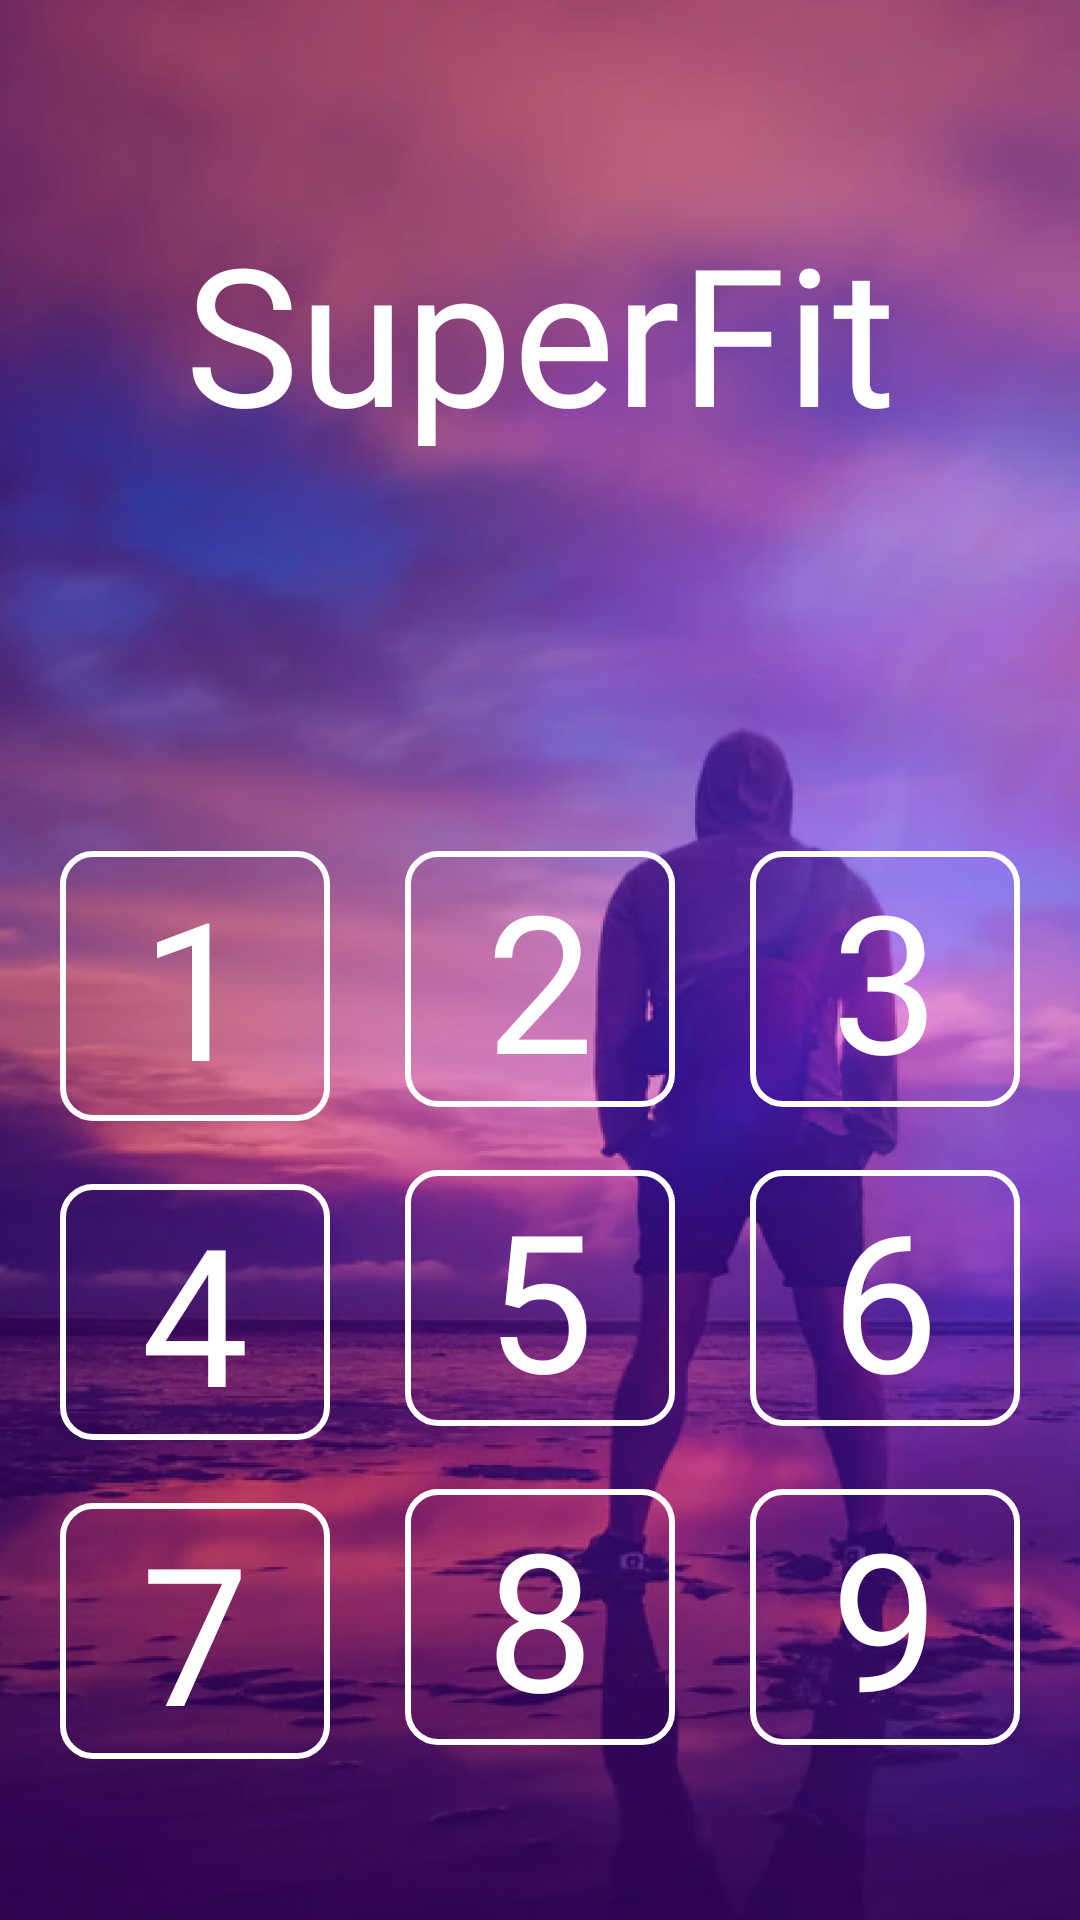

Android layout source for this screen:
<!-- AndroidManifest.xml: application theme Theme.SuperFit -->
<!-- res/layout/fragment_sign_in_code.xml -->
<?xml version="1.0" encoding="utf-8"?>
<androidx.constraintlayout.widget.ConstraintLayout xmlns:android="http://schemas.android.com/apk/res/android"
    xmlns:app="http://schemas.android.com/apk/res-auto"
    xmlns:tools="http://schemas.android.com/tools"
    android:layout_width="match_parent"
    android:layout_height="match_parent"
    android:background="@drawable/background"
    tools:context=".presentation.sign_in_code.SignInCodeFragment">


    <ImageButton
        android:id="@+id/backImageButton"
        android:layout_width="24dp"
        android:layout_height="24dp"
        android:layout_marginStart="16dp"
        android:layout_marginTop="40dp"
        android:src="@drawable/ic_arrow_back"
        app:backgroundTint="@color/transparent"
        app:layout_constraintStart_toStartOf="parent"
        app:layout_constraintTop_toTopOf="parent" />

    <TextView
        android:id="@+id/appnameTextView"
        android:layout_width="wrap_content"
        android:layout_height="wrap_content"
        android:layout_marginTop="4dp"
        android:fontFamily="@font/montserrat_bold"
        android:text="@string/app_name"
        android:textColor="@color/white"
        android:textSize="64sp"
        app:layout_constraintEnd_toEndOf="parent"
        app:layout_constraintStart_toStartOf="parent"
        app:layout_constraintTop_toBottomOf="@+id/backImageButton" />

    <TextView
        android:id="@+id/usernameTextView"
        android:layout_width="wrap_content"
        android:layout_height="wrap_content"
        android:fontFamily="@font/montserrat"
        android:text=""
        android:textColor="@color/white"
        android:textSize="18sp"
        app:layout_constraintBottom_toBottomOf="parent"
        app:layout_constraintEnd_toEndOf="parent"
        app:layout_constraintStart_toStartOf="parent"
        app:layout_constraintTop_toTopOf="parent"
        app:layout_constraintVertical_bias="0.35000002" />


    <androidx.constraintlayout.widget.ConstraintLayout
        android:layout_width="wrap_content"
        android:layout_height="wrap_content"
        android:layout_marginTop="44dp"
        app:layout_constraintEnd_toEndOf="parent"
        app:layout_constraintStart_toStartOf="parent"
        app:layout_constraintTop_toBottomOf="@+id/usernameTextView">

        <Button
            android:id="@+id/firstButton"
            android:layout_width="wrap_content"
            android:layout_height="wrap_content"
            android:background="@drawable/password_button_background"
            android:fontFamily="@font/montserrat_light"
            android:gravity="center_horizontal|center_vertical"
            android:insetTop="0dp"
            android:insetBottom="0dp"
            android:minWidth="90dp"
            android:minHeight="90dp"
            android:paddingLeft="0dp"
            android:paddingTop="0dp"
            android:paddingRight="0dp"
            android:paddingBottom="0dp"
            android:text="@string/first"
            android:textAlignment="center"
            android:textColor="@color/white"
            android:textSize="64sp"
            app:backgroundTint="@null"
            app:layout_constraintStart_toStartOf="parent"
            app:layout_constraintTop_toTopOf="parent" />

        <Button
            android:id="@+id/secondButton"
            android:layout_width="wrap_content"
            android:layout_height="wrap_content"
            android:layout_marginStart="25dp"
            android:background="@drawable/password_button_background"
            android:fontFamily="@font/montserrat_light"
            android:gravity="center_horizontal|center_vertical"
            android:insetTop="0dp"
            android:insetBottom="0dp"
            android:minWidth="90dp"
            android:minHeight="78dp"
            android:paddingLeft="0dp"
            android:paddingTop="0dp"
            android:paddingRight="0dp"
            android:paddingBottom="0dp"
            android:text="@string/second"
            android:textAlignment="center"
            android:textColor="@color/white"
            android:textSize="64sp"
            app:backgroundTint="@null"
            app:layout_constraintStart_toEndOf="@+id/firstButton"
            app:layout_constraintTop_toTopOf="parent" />

        <Button
            android:id="@+id/thirdButton"
            android:layout_width="wrap_content"
            android:layout_height="wrap_content"
            android:layout_marginStart="25dp"
            android:background="@drawable/password_button_background"
            android:fontFamily="@font/montserrat_light"
            android:gravity="center_horizontal|center_vertical"
            android:insetTop="0dp"
            android:insetBottom="0dp"
            android:minWidth="90dp"
            android:minHeight="78dp"
            android:paddingLeft="0dp"
            android:paddingTop="0dp"
            android:paddingRight="0dp"
            android:paddingBottom="0dp"
            android:text="@string/third"
            android:textAlignment="center"
            android:textColor="@color/white"
            android:textSize="64sp"
            app:backgroundTint="@null"
            app:layout_constraintStart_toEndOf="@+id/secondButton"
            app:layout_constraintTop_toTopOf="parent" />

        <Button
            android:id="@+id/fourthButton"
            android:layout_width="wrap_content"
            android:layout_height="wrap_content"
            android:layout_marginTop="21dp"
            android:background="@drawable/password_button_background"
            android:fontFamily="@font/montserrat_light"
            android:gravity="center_horizontal|center_vertical"
            android:insetTop="0dp"
            android:insetBottom="0dp"
            android:minWidth="90dp"
            android:minHeight="78dp"
            android:paddingLeft="0dp"
            android:paddingTop="0dp"
            android:paddingRight="0dp"
            android:paddingBottom="0dp"
            android:text="@string/fourth"
            android:textAlignment="center"
            android:textColor="@color/white"
            android:textSize="64sp"
            app:backgroundTint="@null"
            app:layout_constraintStart_toStartOf="parent"
            app:layout_constraintTop_toBottomOf="@+id/firstButton" />

        <Button
            android:id="@+id/fifthButton"
            android:layout_width="wrap_content"
            android:layout_height="wrap_content"
            android:layout_marginStart="25dp"
            android:layout_marginTop="21dp"
            android:background="@drawable/password_button_background"
            android:fontFamily="@font/montserrat_light"
            android:gravity="center_horizontal|center_vertical"
            android:insetTop="0dp"
            android:insetBottom="0dp"
            android:minWidth="90dp"
            android:minHeight="78dp"
            android:paddingLeft="0dp"
            android:paddingTop="0dp"
            android:paddingRight="0dp"
            android:paddingBottom="0dp"
            android:text="@string/fifth"
            android:textAlignment="center"
            android:textColor="@color/white"
            android:textSize="64sp"
            app:backgroundTint="@null"
            app:layout_constraintStart_toEndOf="@+id/fourthButton"
            app:layout_constraintTop_toBottomOf="@+id/secondButton" />

        <Button
            android:id="@+id/sixthButton"
            android:layout_width="wrap_content"
            android:layout_height="wrap_content"
            android:layout_marginStart="25dp"
            android:layout_marginTop="21dp"
            android:background="@drawable/password_button_background"
            android:fontFamily="@font/montserrat_light"
            android:gravity="center_horizontal|center_vertical"
            android:insetTop="0dp"
            android:insetBottom="0dp"
            android:minWidth="90dp"
            android:minHeight="78dp"
            android:paddingLeft="0dp"
            android:paddingTop="0dp"
            android:paddingRight="0dp"
            android:paddingBottom="0dp"
            android:text="@string/sixth"
            android:textAlignment="center"
            android:textColor="@color/white"
            android:textSize="64sp"
            app:backgroundTint="@null"
            app:layout_constraintStart_toEndOf="@+id/fifthButton"
            app:layout_constraintTop_toBottomOf="@+id/thirdButton" />

        <Button
            android:id="@+id/seventhButton"
            android:layout_width="wrap_content"
            android:layout_height="wrap_content"
            android:layout_marginTop="21dp"
            android:background="@drawable/password_button_background"
            android:fontFamily="@font/montserrat_light"
            android:gravity="center_horizontal|center_vertical"
            android:insetTop="0dp"
            android:insetBottom="0dp"
            android:minWidth="90dp"
            android:minHeight="78dp"
            android:paddingLeft="0dp"
            android:paddingTop="0dp"
            android:paddingRight="0dp"
            android:paddingBottom="0dp"
            android:text="@string/seventh"
            android:textAlignment="center"
            android:textColor="@color/white"
            android:textSize="64sp"
            app:backgroundTint="@null"
            app:layout_constraintStart_toStartOf="parent"
            app:layout_constraintTop_toBottomOf="@+id/fourthButton" />

        <Button
            android:id="@+id/eighthButton"
            android:layout_width="wrap_content"
            android:layout_height="wrap_content"
            android:layout_marginStart="25dp"
            android:layout_marginTop="21dp"
            android:background="@drawable/password_button_background"
            android:fontFamily="@font/montserrat_light"
            android:gravity="center_horizontal|center_vertical"
            android:insetTop="0dp"
            android:insetBottom="0dp"
            android:minWidth="90dp"
            android:minHeight="78dp"
            android:paddingLeft="0dp"
            android:paddingTop="0dp"
            android:paddingRight="0dp"
            android:paddingBottom="0dp"
            android:text="@string/eighth"
            android:textAlignment="center"
            android:textColor="@color/white"
            android:textSize="64sp"
            app:backgroundTint="@null"
            app:layout_constraintStart_toEndOf="@+id/seventhButton"
            app:layout_constraintTop_toBottomOf="@+id/fifthButton" />

        <Button
            android:id="@+id/ninthButton"
            android:layout_width="wrap_content"
            android:layout_height="wrap_content"
            android:layout_marginStart="25dp"
            android:layout_marginTop="21dp"
            android:background="@drawable/password_button_background"
            android:fontFamily="@font/montserrat_light"
            android:gravity="center_horizontal|center_vertical"
            android:insetTop="0dp"
            android:insetBottom="0dp"
            android:minWidth="90dp"
            android:minHeight="78dp"
            android:paddingLeft="0dp"
            android:paddingTop="0dp"
            android:paddingRight="0dp"
            android:paddingBottom="0dp"
            android:text="@string/ninth"
            android:textAlignment="center"
            android:textColor="@color/white"
            android:textSize="64sp"
            app:backgroundTint="@null"
            app:layout_constraintStart_toEndOf="@+id/eighthButton"
            app:layout_constraintTop_toBottomOf="@+id/sixthButton" />
    </androidx.constraintlayout.widget.ConstraintLayout>

</androidx.constraintlayout.widget.ConstraintLayout>
<!-- resources referenced by this layout -->
<resources>
  <color name="transparent">#00FFFFFF</color>
  <color name="white">#FFFFFFFF</color>
  <!-- drawable background: png bitmap (drawable, 787475 bytes) -->
  <!-- drawable password_button_background (drawable) -->
  <?xml version="1.0" encoding="utf-8"?>
  <shape xmlns:android="http://schemas.android.com/apk/res/android"
      android:shape="rectangle">
  
      <corners
          android:radius="10dp" />
  
      <stroke
          android:color="@color/white"
          android:width="2dp"/>
  
  
  </shape>
  <string name="app_name">SuperFit</string>
  <string name="eighth">8</string>
  <string name="fifth">5</string>
  <string name="first">1</string>
  <string name="fourth">4</string>
  <string name="ninth">9</string>
  <string name="second">2</string>
  <string name="seventh">7</string>
  <string name="sixth">6</string>
  <string name="third">3</string>
  <style name="Theme.SuperFit" parent="Theme.Material3.DayNight.NoActionBar">
          <item name="android:windowTranslucentNavigation">true</item>
          <item name="android:alertDialogStyle">@style/StyledAlertDialogTheme</item>
          <item name="android:statusBarColor">@android:color/transparent</item>
      </style>
  <style name="StyledAlertDialogTheme" parent="Theme.Material3.DayNight.Dialog">
          <item name="android:textColor">@color/purple</item>
          <item name="android:textColorPrimary">@color/purple</item>
          <item name="android:textColorSecondary">@color/white</item>
          <item name="android:background">@color/dialog_background</item>
      </style>
  <color name="purple">#B461F5</color>
  <color name="dialog_background">#424242</color>
</resources>
